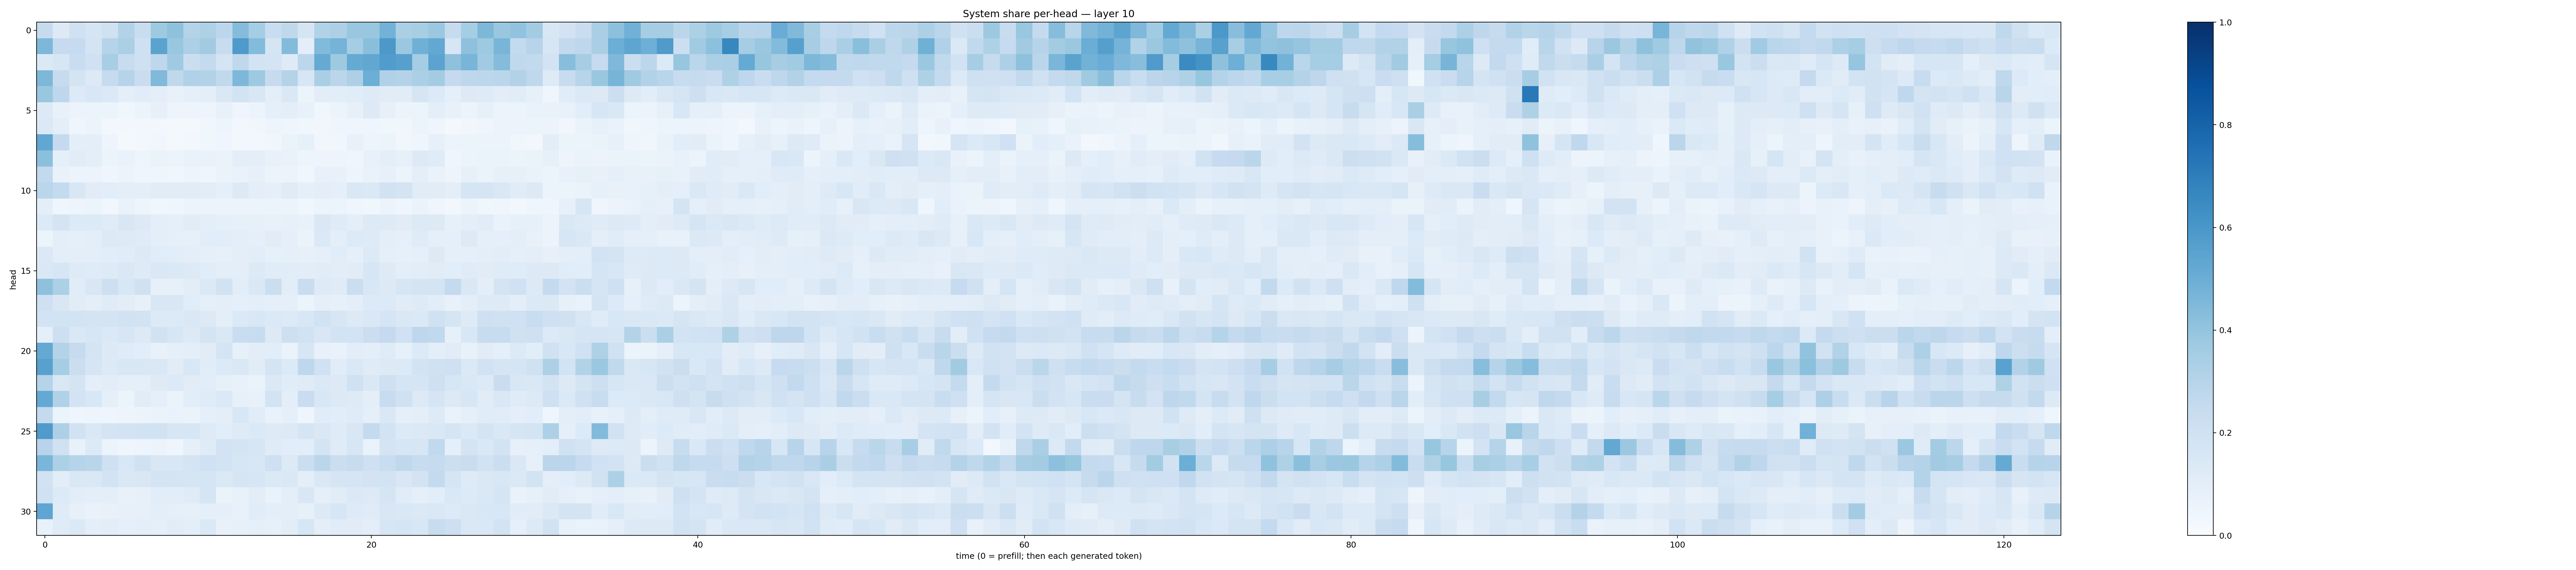

Source data for this figure (header and first rows):
0.24570437, 0.12986647, 0.1993332, 0.16466625, 0.19900294, 0.31203684, 0.23193958, 0.37378013, 0.4127181, 0.3079713, 0.32309982, 0.28123268, 0.4346307, 0.35173404, 0.23354666, 0.27245015, 0.1660754, 0.31514847, 0.32751748, 0.389803, 0.3901453, 0.47739866, 0.33223572, 0.33996114
0.4565, 0.2485, 0.2497, 0.1745, 0.3025, 0.333, 0.2054, 0.5472, 0.3849, 0.3292, 0.363, 0.2345, 0.5889, 0.439, 0.1715, 0.4376, 0.09816, 0.4436, 0.4731, 0.3538, 0.424, 0.5945, 0.3801, 0.49
0.1404, 0.1567, 0.2292, 0.1996, 0.3409, 0.2408, 0.2089, 0.2753, 0.3673, 0.2261, 0.2571, 0.1793, 0.2721, 0.1871, 0.1793, 0.1236, 0.2796, 0.5154, 0.373, 0.5167, 0.5306, 0.5769, 0.5588, 0.3522
0.4565, 0.2427, 0.1755, 0.1311, 0.2496, 0.3003, 0.2288, 0.4455, 0.2727, 0.3196, 0.3102, 0.265, 0.4559, 0.3713, 0.2452, 0.3073, 0.1625, 0.3397, 0.2819, 0.3243, 0.4996, 0.3192, 0.3084, 0.3356
0.3832, 0.2742, 0.1363, 0.1548, 0.1392, 0.0956, 0.1156, 0.1006, 0.07248, 0.08832, 0.09857, 0.1419, 0.1873, 0.1509, 0.0976, 0.147, 0.05969, 0.103, 0.1071, 0.1161, 0.1243, 0.112, 0.1125, 0.1684
0.132, 0.07496, 0.05716, 0.06059, 0.0541, 0.03663, 0.05337, 0.07823, 0.04989, 0.04767, 0.04792, 0.07737, 0.04215, 0.05281, 0.08986, 0.1005, 0.07792, 0.03827, 0.05086, 0.08201, 0.1305, 0.08143, 0.05442, 0.05277
0.1379, 0.09969, 0.04407, 0.05443, 0.02529, 0.0272, 0.02837, 0.02964, 0.02085, 0.02123, 0.03795, 0.0486, 0.0312, 0.0358, 0.04776, 0.04451, 0.03549, 0.03161, 0.04217, 0.04432, 0.04581, 0.0354, 0.03642, 0.06089
0.5312, 0.2529, 0.09684, 0.0947, 0.04925, 0.02333, 0.02968, 0.03202, 0.02155, 0.02951, 0.03569, 0.04331, 0.02512, 0.02984, 0.0389, 0.06456, 0.08514, 0.0323, 0.03636, 0.07154, 0.04789, 0.05966, 0.03136, 0.04629
0.4216, 0.08877, 0.115, 0.09972, 0.05081, 0.06976, 0.0495, 0.06253, 0.05727, 0.06783, 0.06869, 0.066, 0.094, 0.09507, 0.0711, 0.06807, 0.04958, 0.04908, 0.04731, 0.04626, 0.07598, 0.09926, 0.08372, 0.1278
0.2609, 0.06909, 0.05786, 0.05647, 0.04477, 0.05347, 0.04261, 0.04586, 0.03575, 0.04935, 0.04156, 0.0662, 0.06783, 0.07913, 0.05248, 0.05481, 0.036, 0.07486, 0.07429, 0.04762, 0.06714, 0.07854, 0.06155, 0.09471
0.2854, 0.2544, 0.1499, 0.1129, 0.1077, 0.09441, 0.09588, 0.1105, 0.1131, 0.1133, 0.1085, 0.08778, 0.128, 0.09831, 0.08876, 0.1181, 0.09154, 0.09429, 0.08752, 0.1447, 0.1381, 0.1907, 0.1734, 0.1132
0.09655, 0.03915, 0.04972, 0.06039, 0.03409, 0.0694, 0.04967, 0.03802, 0.04037, 0.05262, 0.05736, 0.05729, 0.05645, 0.062, 0.05969, 0.06224, 0.03828, 0.06117, 0.06133, 0.04513, 0.03634, 0.05813, 0.04248, 0.06441
0.1329, 0.179, 0.1341, 0.1337, 0.1186, 0.1494, 0.126, 0.09918, 0.08976, 0.1099, 0.1002, 0.08736, 0.08383, 0.07908, 0.07481, 0.08015, 0.07675, 0.1417, 0.1173, 0.1006, 0.133, 0.1232, 0.112, 0.1328
0.05155, 0.09554, 0.09187, 0.1005, 0.1301, 0.1234, 0.1177, 0.1007, 0.08777, 0.08296, 0.1089, 0.1068, 0.09666, 0.09203, 0.1097, 0.08621, 0.06335, 0.1402, 0.1015, 0.1356, 0.1221, 0.09733, 0.08957, 0.1187
0.1382, 0.09777, 0.09454, 0.09504, 0.1075, 0.1141, 0.126, 0.1135, 0.1071, 0.09695, 0.0885, 0.08116, 0.09506, 0.1074, 0.08427, 0.09296, 0.07977, 0.09138, 0.1139, 0.0866, 0.1349, 0.09099, 0.0833, 0.09207
0.1465, 0.1563, 0.1225, 0.1194, 0.1215, 0.1482, 0.1236, 0.1458, 0.1381, 0.1272, 0.1136, 0.1, 0.0966, 0.1274, 0.1139, 0.114, 0.1046, 0.1108, 0.1043, 0.1114, 0.1611, 0.1227, 0.09462, 0.1032
0.4102, 0.3301, 0.1151, 0.1498, 0.2133, 0.1552, 0.1966, 0.07838, 0.0825, 0.105, 0.1391, 0.192, 0.1072, 0.1474, 0.2204, 0.1032, 0.2277, 0.1243, 0.1201, 0.2198, 0.1555, 0.1263, 0.1569, 0.1775
0.2077, 0.1484, 0.1101, 0.1012, 0.1188, 0.1023, 0.07891, 0.1523, 0.149, 0.1168, 0.09154, 0.09663, 0.09131, 0.09511, 0.09059, 0.09178, 0.06113, 0.08673, 0.0843, 0.0999, 0.1357, 0.1339, 0.1105, 0.1222
0.1827, 0.1839, 0.1866, 0.1724, 0.1725, 0.1891, 0.1857, 0.1319, 0.1336, 0.1472, 0.1255, 0.1006, 0.1378, 0.1534, 0.1392, 0.1358, 0.1524, 0.1944, 0.1615, 0.1255, 0.1446, 0.1706, 0.1484, 0.1386
0.08953, 0.2114, 0.1407, 0.1598, 0.1392, 0.1576, 0.1255, 0.1924, 0.1599, 0.1317, 0.1749, 0.1443, 0.2297, 0.2347, 0.128, 0.2147, 0.1933, 0.1502, 0.1843, 0.1844, 0.2261, 0.2525, 0.2016, 0.2762
0.5225, 0.3077, 0.2483, 0.1722, 0.1268, 0.1204, 0.1091, 0.07231, 0.08811, 0.09466, 0.1115, 0.1779, 0.08231, 0.1032, 0.1081, 0.06418, 0.1586, 0.07576, 0.06858, 0.1094, 0.09412, 0.1193, 0.08487, 0.1366
0.5548, 0.3534, 0.2193, 0.1646, 0.1354, 0.1511, 0.1487, 0.1429, 0.1109, 0.1535, 0.1142, 0.1352, 0.1428, 0.1105, 0.1756, 0.1355, 0.2742, 0.2001, 0.1168, 0.1445, 0.1191, 0.1325, 0.1366, 0.1803
0.3025, 0.1519, 0.1767, 0.09612, 0.1037, 0.09085, 0.09201, 0.1247, 0.1346, 0.1122, 0.1074, 0.08495, 0.07569, 0.06378, 0.1367, 0.1165, 0.1189, 0.1393, 0.1258, 0.2012, 0.1423, 0.2092, 0.1709, 0.1654
0.5206, 0.3166, 0.1835, 0.154, 0.09312, 0.06148, 0.1126, 0.08604, 0.06327, 0.1067, 0.1195, 0.1406, 0.07988, 0.07744, 0.1838, 0.09558, 0.2293, 0.1531, 0.1279, 0.1225, 0.09983, 0.2353, 0.1978, 0.1323
0.2565, 0.06205, 0.04616, 0.04735, 0.04559, 0.05058, 0.05284, 0.06325, 0.06975, 0.0645, 0.08974, 0.1, 0.1549, 0.117, 0.06966, 0.08795, 0.04319, 0.1149, 0.1056, 0.12, 0.09317, 0.146, 0.09108, 0.098
0.5819, 0.327, 0.1892, 0.1454, 0.1725, 0.1812, 0.1899, 0.1877, 0.1593, 0.1639, 0.1249, 0.108, 0.123, 0.1397, 0.1242, 0.1296, 0.1648, 0.1482, 0.1189, 0.1499, 0.2548, 0.1852, 0.1359, 0.1379
0.2966, 0.1963, 0.07429, 0.1352, 0.06188, 0.04254, 0.04965, 0.05483, 0.04612, 0.09033, 0.1174, 0.1805, 0.1758, 0.1614, 0.1207, 0.1068, 0.1064, 0.1765, 0.1185, 0.1628, 0.06825, 0.1748, 0.1564, 0.1609
0.4621, 0.3285, 0.2972, 0.2897, 0.2105, 0.1529, 0.1966, 0.1499, 0.1529, 0.1735, 0.2015, 0.1858, 0.1577, 0.154, 0.2059, 0.134, 0.2218, 0.2837, 0.2234, 0.2416, 0.2092, 0.2332, 0.2709, 0.2368
0.189, 0.1031, 0.1463, 0.1465, 0.184, 0.1473, 0.1505, 0.1723, 0.1762, 0.1698, 0.1699, 0.1373, 0.1717, 0.1577, 0.1389, 0.1477, 0.1014, 0.1443, 0.1711, 0.1649, 0.1822, 0.1863, 0.1498, 0.1803
0.2019, 0.1359, 0.1078, 0.09553, 0.1015, 0.07614, 0.08021, 0.1081, 0.1018, 0.1202, 0.1695, 0.06422, 0.07264, 0.1049, 0.0677, 0.09938, 0.1494, 0.09178, 0.1097, 0.1402, 0.1253, 0.1702, 0.1153, 0.09302
0.5365, 0.1177, 0.07821, 0.07014, 0.07332, 0.07904, 0.08046, 0.0976, 0.08968, 0.08356, 0.09153, 0.09268, 0.07298, 0.1139, 0.09817, 0.09771, 0.08577, 0.1323, 0.1588, 0.1228, 0.1189, 0.1491, 0.1466, 0.14
0.07197, 0.1203, 0.1375, 0.1007, 0.1029, 0.08743, 0.0964, 0.0935, 0.1102, 0.09406, 0.1399, 0.07322, 0.07838, 0.09184, 0.08243, 0.1038, 0.1635, 0.09681, 0.1171, 0.1132, 0.09518, 0.1588, 0.1693, 0.1532
